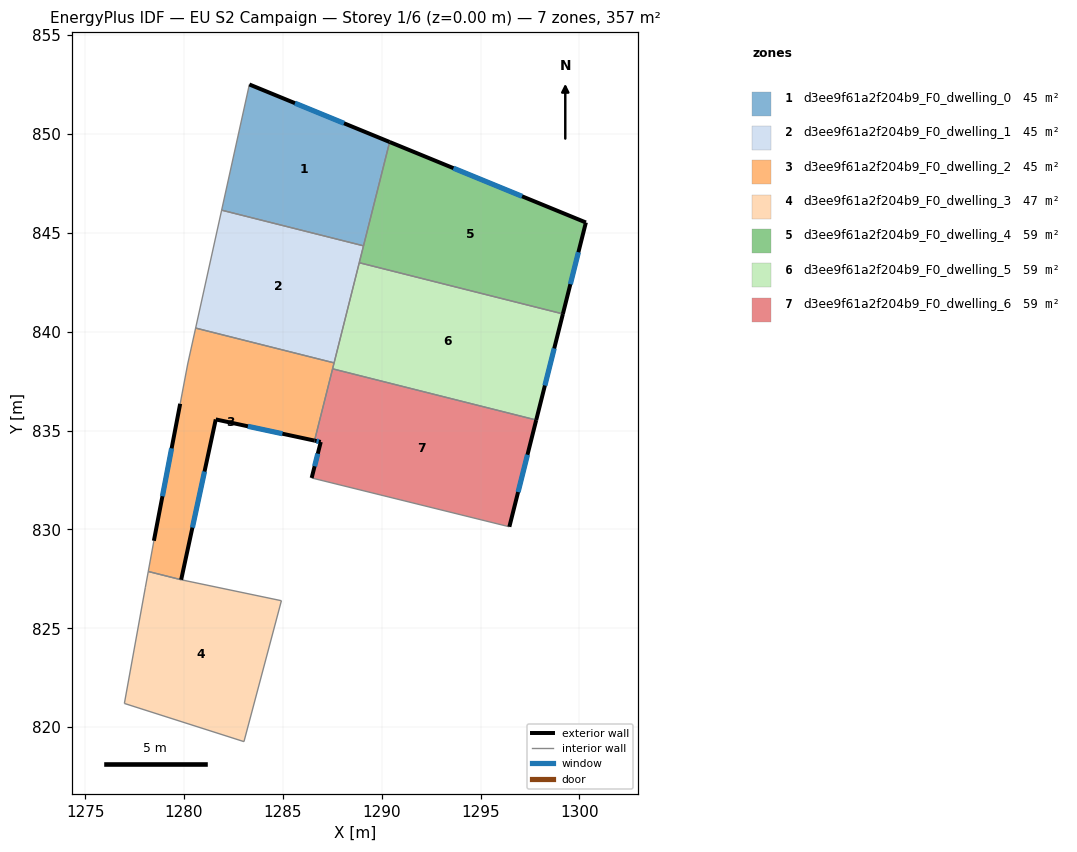
=== STOREY PLAN SPEC (per zone: floor XY polygon, exterior-wall plan segments, windows/doors) ===
zone 1: d3ee9f61a2f204b9_F0_dwelling_0  (44.6 m²)
  floor: (1290.40, 849.60) (1289.08, 844.35) (1281.91, 846.15) (1283.31, 852.51)
  exterior wall: (1290.40, 849.60) – (1283.31, 852.51)  [7.7 m]
    window: (1288.10, 850.54) – (1285.62, 851.56)  [2.8 m²]
  interior walls: 3
zone 2: d3ee9f61a2f204b9_F0_dwelling_1  (44.6 m²)
  floor: (1289.08, 844.35) (1287.59, 838.43) (1280.59, 840.19) (1281.91, 846.15)
  interior walls: 5
zone 3: d3ee9f61a2f204b9_F0_dwelling_2  (44.9 m²)
  floor: (1287.59, 838.43) (1286.60, 834.50) (1281.61, 835.57) (1279.86, 827.46) (1278.19, 827.88) (1278.48, 829.43) (1279.81, 836.36) (1280.19, 838.37) (1280.59, 840.19)
  exterior wall: (1281.61, 835.57) – (1286.60, 834.50)  [5.1 m]
    window: (1283.23, 835.22) – (1284.98, 834.84)  [1.9 m²]
  exterior wall: (1279.86, 827.46) – (1281.61, 835.57)  [8.3 m]
    window: (1280.43, 830.10) – (1281.04, 832.93)  [3.0 m²]
  exterior wall: (1279.81, 836.36) – (1278.48, 829.43)  [7.1 m]
    window: (1279.38, 834.10) – (1278.91, 831.68)  [2.6 m²]
  interior walls: 7
zone 4: d3ee9f61a2f204b9_F0_dwelling_3  (46.6 m²)
  floor: (1284.93, 826.40) (1283.04, 819.27) (1276.99, 821.20) (1278.05, 827.08) (1278.19, 827.88) (1279.86, 827.46)
  interior walls: 6
zone 5: d3ee9f61a2f204b9_F0_dwelling_4  (58.8 m²)
  floor: (1300.33, 845.53) (1299.17, 840.90) (1288.87, 843.49) (1290.40, 849.60)
  exterior wall: (1300.33, 845.53) – (1290.40, 849.60)  [10.7 m]
    window: (1297.10, 846.85) – (1293.63, 848.27)  [3.9 m²]
  exterior wall: (1299.17, 840.90) – (1300.33, 845.53)  [4.8 m]
    window: (1299.54, 842.41) – (1299.95, 844.02)  [1.7 m²]
  interior walls: 3
zone 6: d3ee9f61a2f204b9_F0_dwelling_5  (58.8 m²)
  floor: (1299.17, 840.90) (1297.82, 835.54) (1287.52, 838.13) (1288.87, 843.49)
  exterior wall: (1297.82, 835.54) – (1299.17, 840.90)  [5.5 m]
    window: (1298.25, 837.28) – (1298.73, 839.16)  [2.0 m²]
  interior walls: 4
zone 7: d3ee9f61a2f204b9_F0_dwelling_6  (58.8 m²)
  floor: (1297.82, 835.54) (1296.46, 830.14) (1286.46, 832.61) (1286.92, 834.43) (1286.60, 834.50) (1287.52, 838.13)
  exterior wall: (1286.60, 834.50) – (1286.92, 834.43)  [0.3 m]
    window: (1286.71, 834.47) – (1286.82, 834.45)  [0.1 m²]
  exterior wall: (1296.46, 830.14) – (1297.82, 835.54)  [5.6 m]
    window: (1296.90, 831.89) – (1297.37, 833.78)  [2.0 m²]
  exterior wall: (1286.92, 834.43) – (1286.46, 832.61)  [1.9 m]
    window: (1286.77, 833.84) – (1286.61, 833.20)  [0.7 m²]
  interior walls: 3

=== DERIVED (storey summary) ===
Building: EU S2 Campaign
Storey: 1 of 6  (floor level z = 0.00 m)
Storey gross floor area: 356.9 m²
Zones on this storey: 7
  - d3ee9f61a2f204b9_F0_dwelling_0: floor 44.6 m²; exterior wall 7.7 m (23.0 m²); 1 window(s) 2.8 m²; WWR 12.2%
  - d3ee9f61a2f204b9_F0_dwelling_1: floor 44.6 m²
  - d3ee9f61a2f204b9_F0_dwelling_2: floor 44.9 m²; exterior wall 20.5 m (61.4 m²); 3 window(s) 7.5 m²; WWR 12.2%
  - d3ee9f61a2f204b9_F0_dwelling_3: floor 46.6 m²
  - d3ee9f61a2f204b9_F0_dwelling_4: floor 58.8 m²; exterior wall 15.5 m (46.5 m²); 2 window(s) 5.7 m²; WWR 12.2%
  - d3ee9f61a2f204b9_F0_dwelling_5: floor 58.8 m²; exterior wall 5.5 m (16.6 m²); 1 window(s) 2.0 m²; WWR 12.2%
  - d3ee9f61a2f204b9_F0_dwelling_6: floor 58.8 m²; exterior wall 7.8 m (23.3 m²); 3 window(s) 2.8 m²; WWR 12.2%
Zone adjacency (shared interzone walls):
  - d3ee9f61a2f204b9_F0_dwelling_0 ↔ d3ee9f61a2f204b9_F0_dwelling_1
  - d3ee9f61a2f204b9_F0_dwelling_0 ↔ d3ee9f61a2f204b9_F0_dwelling_4
  - d3ee9f61a2f204b9_F0_dwelling_1 ↔ d3ee9f61a2f204b9_F0_dwelling_2
  - d3ee9f61a2f204b9_F0_dwelling_1 ↔ d3ee9f61a2f204b9_F0_dwelling_4
  - d3ee9f61a2f204b9_F0_dwelling_1 ↔ d3ee9f61a2f204b9_F0_dwelling_5
  - d3ee9f61a2f204b9_F0_dwelling_2 ↔ d3ee9f61a2f204b9_F0_dwelling_3
  - d3ee9f61a2f204b9_F0_dwelling_2 ↔ d3ee9f61a2f204b9_F0_dwelling_5
  - d3ee9f61a2f204b9_F0_dwelling_2 ↔ d3ee9f61a2f204b9_F0_dwelling_6
  - d3ee9f61a2f204b9_F0_dwelling_4 ↔ d3ee9f61a2f204b9_F0_dwelling_5
  - d3ee9f61a2f204b9_F0_dwelling_5 ↔ d3ee9f61a2f204b9_F0_dwelling_6